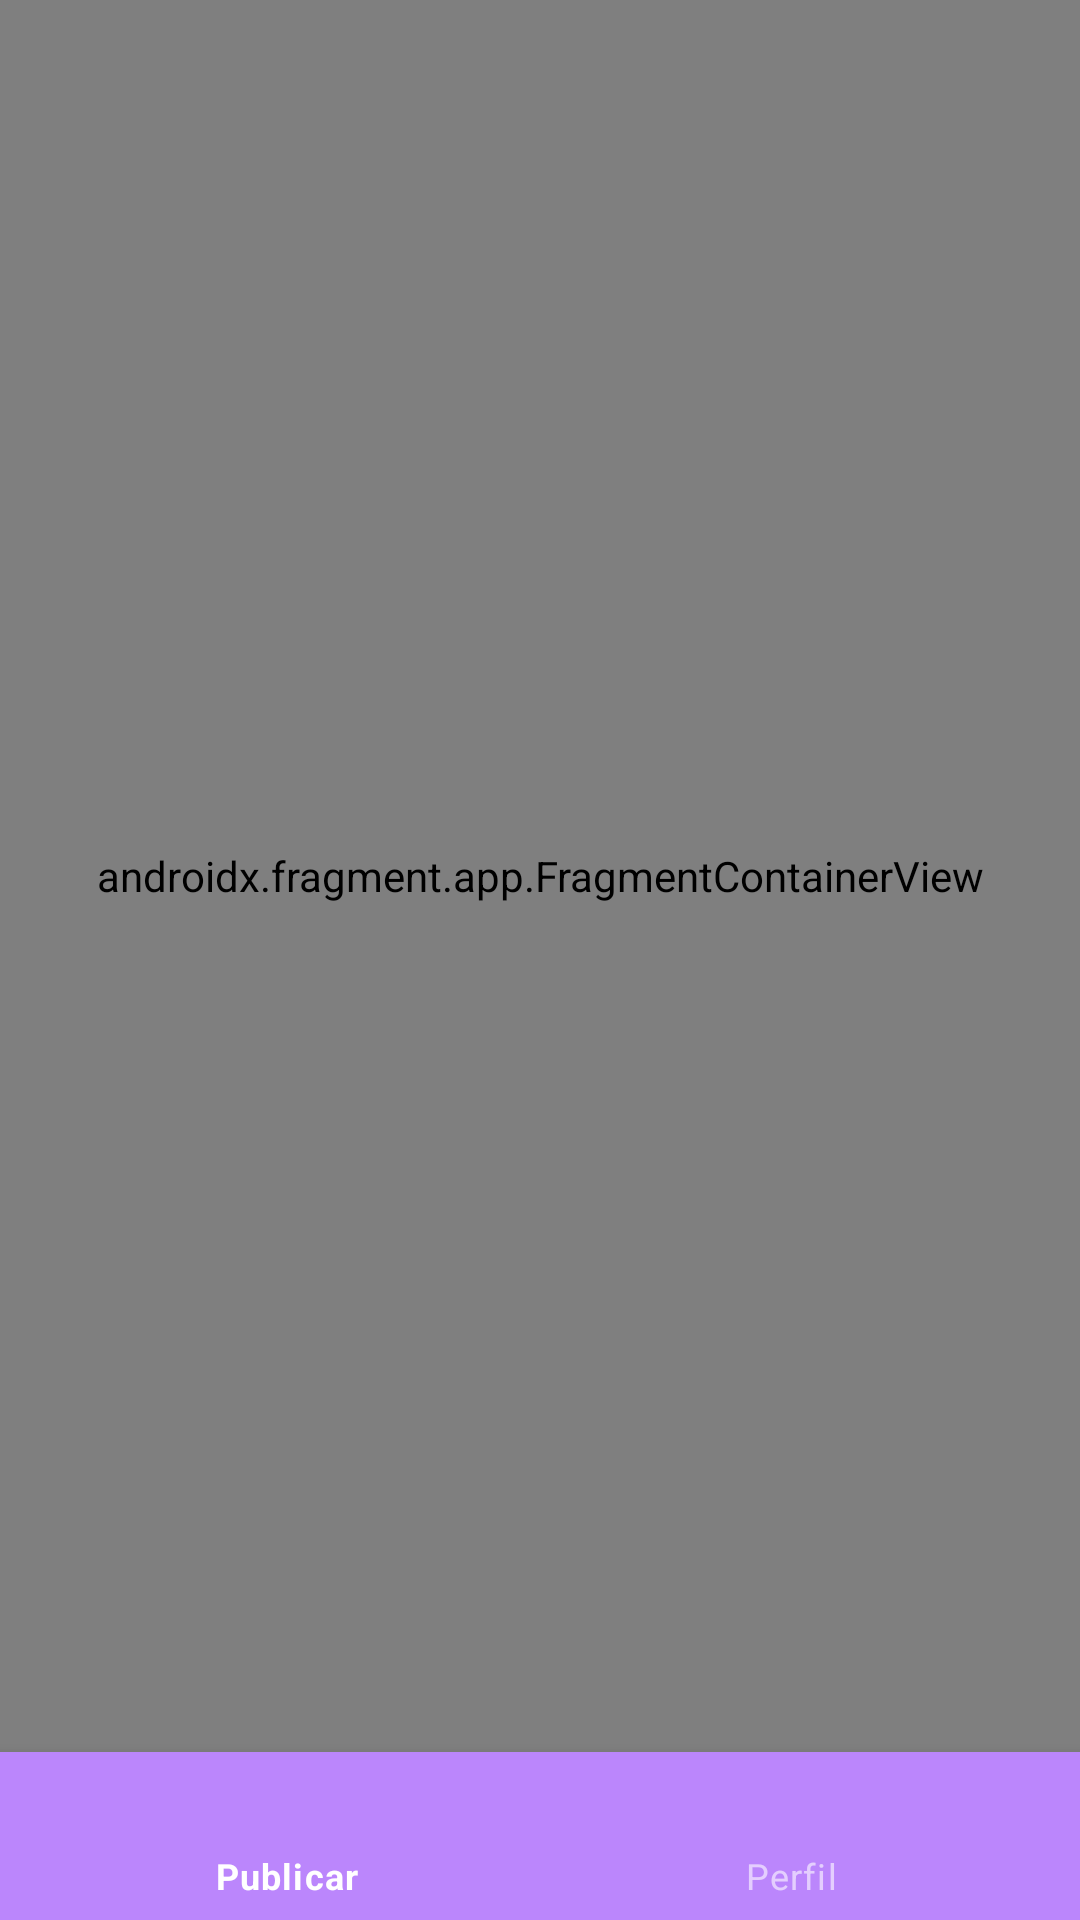

Produce the Android XML layout that renders to this screen, including the resource entries it uses.
<!-- AndroidManifest.xml: application theme Theme.Feedi -->
<!-- res/layout/activity_restaurante_home.xml -->
<?xml version="1.0" encoding="utf-8"?>
<androidx.constraintlayout.widget.ConstraintLayout xmlns:android="http://schemas.android.com/apk/res/android"
    xmlns:app="http://schemas.android.com/apk/res-auto"
    xmlns:tools="http://schemas.android.com/tools"
    android:layout_width="match_parent"
    android:layout_height="match_parent"
    tools:context=".activities.RestauranteHomeActivity">

    <androidx.fragment.app.FragmentContainerView
        android:id="@+id/fragmentView"
        android:layout_width="0dp"
        android:layout_height="0dp"
        android:name="edu.puj.feedi.activities.InicioFragment"
        app:layout_constraintBottom_toTopOf="@+id/bottomNavigation"
        app:layout_constraintEnd_toEndOf="parent"
        app:layout_constraintHorizontal_bias="0.5"
        app:layout_constraintStart_toStartOf="parent"
        app:layout_constraintTop_toTopOf="parent"/>

    <com.google.android.material.bottomnavigation.BottomNavigationView
        android:id="@+id/bottomNavigation"
        style="@style/Widget.MaterialComponents.BottomNavigationView.Colored"
        android:layout_width="0dp"
        android:layout_height="56dp"
        app:menu="@menu/bottom_menu_restaurante"
        app:layout_constraintBottom_toBottomOf="parent"
        app:layout_constraintEnd_toEndOf="parent"
        app:layout_constraintHorizontal_bias="0.5"
        app:layout_constraintStart_toStartOf="parent" />

</androidx.constraintlayout.widget.ConstraintLayout>
<!-- resources referenced by this layout -->
<resources>
  <style name="Theme.Feedi" parent="Theme.MaterialComponents.DayNight.DarkActionBar">
          
          <item name="colorPrimary">@color/purple_200</item>
          <item name="colorPrimaryVariant">@color/purple_300</item>
          <item name="colorOnPrimary">@color/white</item>
          
          <item name="colorSecondary">@color/teal_200</item>
          <item name="colorSecondaryVariant">@color/teal_700</item>
          <item name="colorOnSecondary">@color/black</item>
          
          <item name="android:statusBarColor">?attr/colorPrimaryVariant</item>
          
      </style>
  <!-- not gathered from this repository: default colours our renderer supplied (Android Studio template values) -->
  <color name="purple_200">#FFBB86FC</color>
  <color name="teal_200">#FF03DAC5</color>
  <color name="teal_700">#FF018786</color>
  <color name="black">#FF000000</color>
  <color name="white">#FFFFFFFF</color>
</resources>
